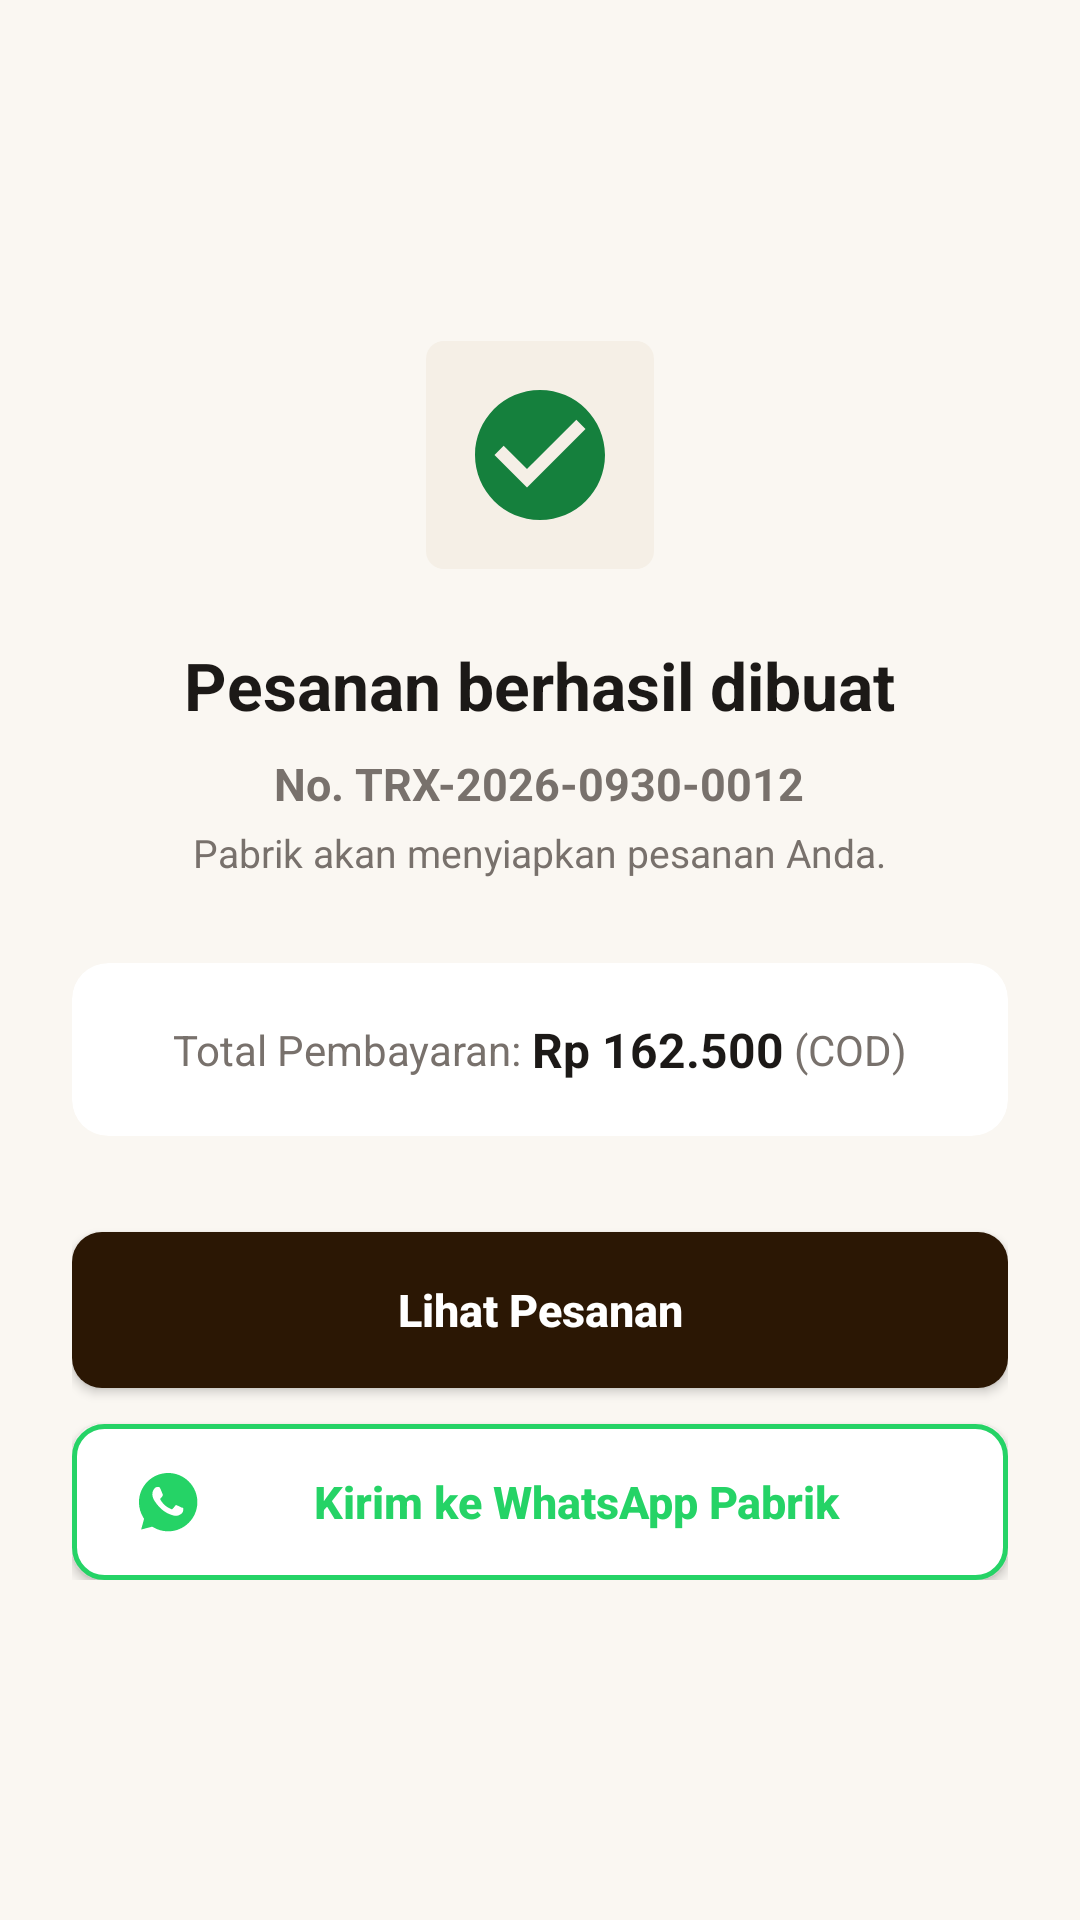

Reconstruct the res/layout file that produces this screen, plus the resources it refers to.
<!-- AndroidManifest.xml: application theme Theme.KeretaKencanaMitra -->
<!-- res/layout/activity_order_success.xml -->
<?xml version="1.0" encoding="utf-8"?>
<androidx.constraintlayout.widget.ConstraintLayout xmlns:android="http://schemas.android.com/apk/res/android"
    xmlns:app="http://schemas.android.com/apk/res-auto"
    android:layout_width="match_parent"
    android:layout_height="match_parent"
    android:background="@color/brand_cream_bg"
    android:padding="24dp">

    <LinearLayout
        android:layout_width="match_parent"
        android:layout_height="wrap_content"
        android:gravity="center_horizontal"
        android:orientation="vertical"
        app:layout_constraintBottom_toBottomOf="parent"
        app:layout_constraintEnd_toEndOf="parent"
        app:layout_constraintStart_toStartOf="parent"
        app:layout_constraintTop_toTopOf="parent">

        
        <FrameLayout
            android:layout_width="76dp"
            android:layout_height="76dp"
            android:background="@drawable/bg_chip_gray">

            <ImageView
                android:layout_width="52dp"
                android:layout_height="52dp"
                android:layout_gravity="center"
                android:src="@drawable/ic_check_circle"
                app:tint="@color/status_green" />
        </FrameLayout>

        
        <TextView
            android:layout_width="wrap_content"
            android:layout_height="wrap_content"
            android:layout_marginTop="24dp"
            android:text="Pesanan berhasil dibuat"
            android:textColor="@color/text_primary"
            android:textSize="22sp"
            android:textStyle="bold" />

        
        <TextView
            android:id="@+id/tv_success_kode_trx"
            android:layout_width="wrap_content"
            android:layout_height="wrap_content"
            android:layout_marginTop="8dp"
            android:text="No. TRX-2026-0930-0012"
            android:textColor="@color/text_secondary"
            android:textSize="15sp"
            android:textStyle="bold" />

        <TextView
            android:layout_width="wrap_content"
            android:layout_height="wrap_content"
            android:layout_marginTop="4dp"
            android:text="Pabrik akan menyiapkan pesanan Anda."
            android:textColor="@color/text_secondary"
            android:textSize="13sp" />

        
        <androidx.cardview.widget.CardView
            android:layout_width="match_parent"
            android:layout_height="wrap_content"
            android:layout_marginTop="28dp"
            app:cardBackgroundColor="@color/surface_white"
            app:cardCornerRadius="12dp"
            app:cardElevation="0dp">

            <LinearLayout
                android:layout_width="match_parent"
                android:layout_height="wrap_content"
                android:background="@drawable/bg_rounded_card"
                android:gravity="center"
                android:orientation="horizontal"
                android:paddingVertical="18dp"
                android:paddingHorizontal="16dp">

                <TextView
                    android:layout_width="wrap_content"
                    android:layout_height="wrap_content"
                    android:text="Total Pembayaran: "
                    android:textColor="@color/text_secondary"
                    android:textSize="14sp" />

                <TextView
                    android:id="@+id/tv_success_total_bayar"
                    android:layout_width="wrap_content"
                    android:layout_height="wrap_content"
                    android:text="Rp 162.500"
                    android:textColor="@color/text_primary"
                    android:textSize="16sp"
                    android:textStyle="bold" />

                <TextView
                    android:layout_width="wrap_content"
                    android:layout_height="wrap_content"
                    android:text=" (COD)"
                    android:textColor="@color/text_secondary"
                    android:textSize="14sp" />
            </LinearLayout>
        </androidx.cardview.widget.CardView>

        
        <androidx.appcompat.widget.AppCompatButton
            android:id="@+id/btn_lihat_pesanan"
            android:layout_width="match_parent"
            android:layout_height="52dp"
            android:layout_marginTop="32dp"
            android:background="@drawable/bg_button_primary"
            android:text="Lihat Pesanan"
            android:textAllCaps="false"
            android:textColor="@color/white"
            android:textSize="15sp"
            android:textStyle="bold" />

        
        <androidx.appcompat.widget.AppCompatButton
            android:id="@+id/btn_wa_pabrik"
            android:layout_width="match_parent"
            android:layout_height="52dp"
            android:layout_marginTop="12dp"
            android:background="@drawable/bg_button_outline_green"
            android:drawableStart="@drawable/ic_whatsapp"
            android:paddingStart="20dp"
            android:paddingEnd="20dp"
            android:text="Kirim ke WhatsApp Pabrik"
            android:textAllCaps="false"
            android:textColor="@color/whatsapp_green"
            android:textSize="15sp"
            android:textStyle="bold" />

    </LinearLayout>

</androidx.constraintlayout.widget.ConstraintLayout>
<!-- resources referenced by this layout -->
<resources>
  <color name="brand_cream_bg">#FAF7F2</color>
  <color name="status_green">#15803D</color>
  <color name="surface_white">#FFFFFF</color>
  <color name="text_primary">#1C1917</color>
  <color name="text_secondary">#78716C</color>
  <color name="whatsapp_green">#25D366</color>
  <color name="white">#FFFFFFFF</color>
  <!-- drawable bg_button_outline_green (drawable) -->
  <?xml version="1.0" encoding="utf-8"?>
  <shape xmlns:android="http://schemas.android.com/apk/res/android"
      android:shape="rectangle">
      <solid android:color="@color/surface_white" />
      <stroke
          android:width="1.5dp"
          android:color="@color/whatsapp_green" />
      <corners android:radius="10dp" />
  </shape>
  <!-- drawable bg_button_primary (drawable) -->
  <?xml version="1.0" encoding="utf-8"?>
  <shape xmlns:android="http://schemas.android.com/apk/res/android"
      android:shape="rectangle">
      <solid android:color="@color/brand_brown_dark" />
      <corners android:radius="10dp" />
  </shape>
  <!-- drawable bg_chip_gray (drawable) -->
  <?xml version="1.0" encoding="utf-8"?>
  <shape xmlns:android="http://schemas.android.com/apk/res/android"
      android:shape="rectangle">
      <solid android:color="@color/surface_cream_card" />
      <corners android:radius="6dp" />
  </shape>
  <!-- drawable ic_check_circle (drawable) -->
  <vector xmlns:android="http://schemas.android.com/apk/res/android"
      android:width="24dp"
      android:height="24dp"
      android:viewportWidth="24"
      android:viewportHeight="24">
      <path
          android:fillColor="@color/status_green"
          android:pathData="M12,2C6.48,2 2,6.48 2,12s4.48,10 10,10 10,-4.48 10,-10S17.52,2 12,2zM10,17l-5,-5 1.41,-1.41L10,14.17l7.59,-7.59L19,8l-9,9z" />
  </vector>
  <!-- drawable ic_whatsapp (drawable) -->
  <vector xmlns:android="http://schemas.android.com/apk/res/android"
      android:width="24dp"
      android:height="24dp"
      android:viewportWidth="24"
      android:viewportHeight="24">
      <path
          android:fillColor="@color/whatsapp_green"
          android:pathData="M16.75,13.96c-0.26,-0.13 -1.53,-0.76 -1.77,-0.85s-0.41,-0.13 -0.58,0.13 -0.67,0.85 -0.83,1.02 -0.31,0.2 -0.57,0.07c-0.26,-0.13 -1.09,-0.4 -2.08,-1.28 -0.77,-0.69 -1.29,-1.53 -1.44,-1.79s-0.02,-0.4 0.11,-0.53c0.12,-0.12 0.26,-0.31 0.39,-0.46s0.17,-0.26 0.26,-0.43c0.09,-0.17 0.04,-0.33 -0.02,-0.46s-0.58,-1.4 -0.8,-1.92c-0.21,-0.51 -0.42,-0.44 -0.58,-0.45h-0.49c-0.17,0 -0.45,0.06 -0.68,0.31s-0.89,0.87 -0.89,2.12 0.91,2.46 1.04,2.63c0.13,0.17 1.79,2.73 4.33,3.83 0.61,0.26 1.08,0.42 1.45,0.54 0.61,0.19 1.16,0.17 1.6,0.1 0.49,-0.07 1.53,-0.62 1.74,-1.23s0.21,-1.12 0.15,-1.23c-0.06,-0.11 -0.22,-0.18 -0.48,-0.31zM12.04,21.78h-0.01c-1.74,0 -3.45,-0.47 -4.95,-1.35l-0.35,-0.21 -3.68,0.96 0.98,-3.58 -0.23,-0.37c-0.97,-1.54 -1.48,-3.33 -1.48,-5.17 0,-5.36 4.37,-9.73 9.74,-9.73 2.6,0 5.04,1.01 6.88,2.85 1.84,1.84 2.85,4.28 2.85,6.88 -0.01,5.36 -4.38,9.72 -9.75,9.72z" />
  </vector>
  <style name="Theme.KeretaKencanaMitra" parent="Theme.MaterialComponents.Light.NoActionBar">
          
          <item name="colorPrimary">@color/brand_brown_dark</item>
          <item name="colorPrimaryVariant">@color/brand_brown_light</item>
          <item name="colorOnPrimary">@color/white</item>
          
          
          <item name="colorSecondary">@color/brand_gold</item>
          <item name="colorSecondaryVariant">@color/brand_gold_light</item>
          <item name="colorOnSecondary">@color/brand_brown_dark</item>
          
          
          <item name="android:statusBarColor">@color/brand_brown_dark</item>
          <item name="android:windowLightStatusBar">false</item>
          <item name="android:windowBackground">@color/brand_cream_bg</item>
      </style>
  <color name="brand_brown_dark">#2B1704</color>
  <color name="surface_cream_card">#F5EFE6</color>
  <color name="brand_brown_light">#432608</color>
  <color name="brand_gold">#C59B27</color>
  <color name="brand_gold_light">#E8C86A</color>
</resources>
